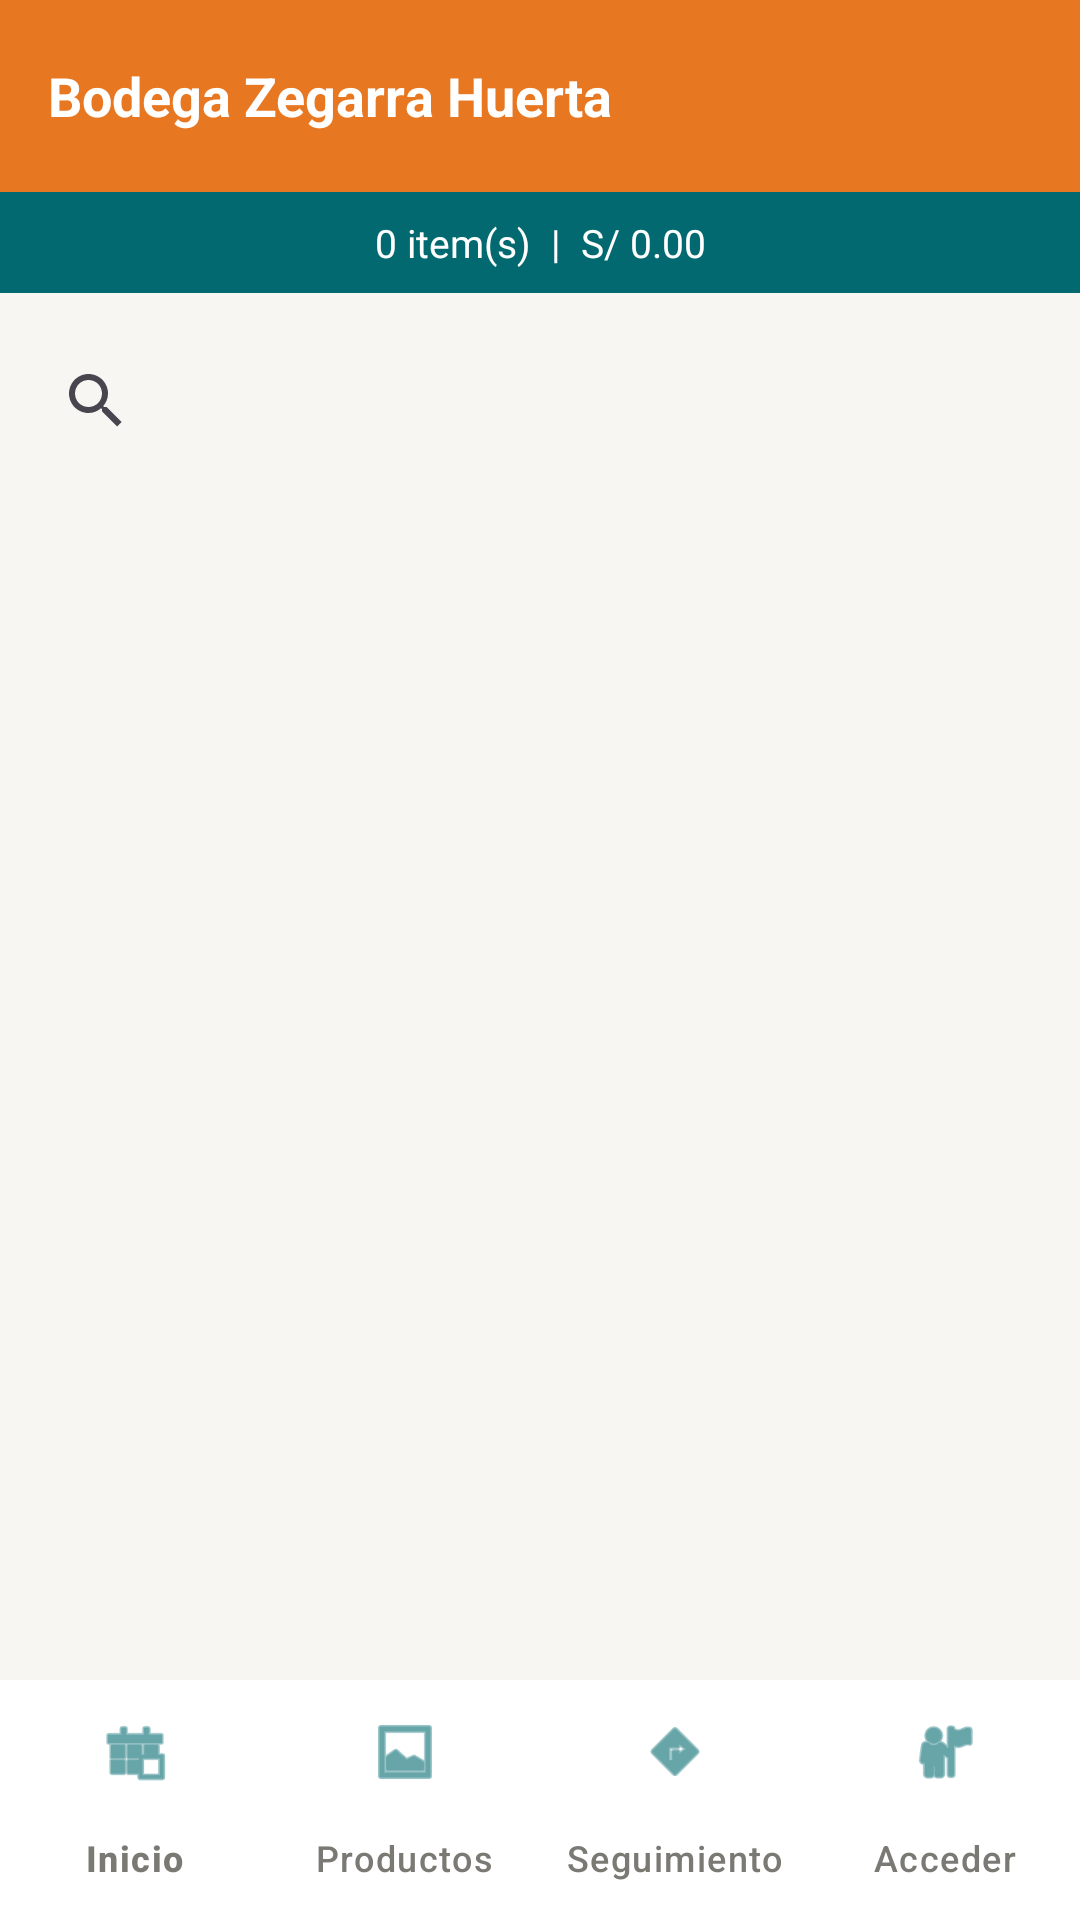

Android layout source for this screen:
<!-- AndroidManifest.xml: application theme Theme.Bodegazegarrahuerta -->
<!-- res/layout/activity_productos.xml -->
<?xml version="1.0" encoding="utf-8"?>

<androidx.coordinatorlayout.widget.CoordinatorLayout
    xmlns:android="http://schemas.android.com/apk/res/android"
    xmlns:app="http://schemas.android.com/apk/res-auto"
    android:layout_width="match_parent"
    android:layout_height="match_parent"
    android:background="#F7F6F2">

    <androidx.appcompat.widget.Toolbar
        android:id="@+id/toolbar"
        android:layout_width="match_parent"
        android:layout_height="?attr/actionBarSize"
        android:background="#E87722"
        android:theme="@style/ThemeOverlay.AppCompat.Dark.ActionBar">

        <TextView
            android:id="@+id/tvTituloToolbar"
            android:layout_width="wrap_content"
            android:layout_height="wrap_content"
            android:text="Bodega Zegarra Huerta"
            android:textColor="#FFFFFF"
            android:textSize="18sp"
            android:textStyle="bold" />

    </androidx.appcompat.widget.Toolbar>

    <LinearLayout
        android:layout_width="match_parent"
        android:layout_height="match_parent"
        android:orientation="vertical"
        android:paddingTop="?attr/actionBarSize"
        android:paddingBottom="56dp">

        
        <TextView
            android:id="@+id/tvCarrito"
            android:layout_width="match_parent"
            android:layout_height="wrap_content"
            android:background="#01696F"
            android:textColor="#FFFFFF"
            android:textSize="13sp"
            android:padding="8dp"
            android:gravity="center"
            android:text="0 item(s)  |  S/ 0.00" />

        
        <HorizontalScrollView
            android:layout_width="match_parent"
            android:layout_height="wrap_content"
            android:scrollbars="none"
            android:paddingHorizontal="8dp"
            android:paddingVertical="6dp">

            <com.google.android.material.chip.ChipGroup
                android:id="@+id/chipGroup"
                android:layout_width="wrap_content"
                android:layout_height="wrap_content"
                app:singleSelection="true" />

        </HorizontalScrollView>

        
        <androidx.appcompat.widget.SearchView
            android:id="@+id/searchView"
            android:layout_width="match_parent"
            android:layout_height="wrap_content"
            android:paddingHorizontal="8dp" />

        
        <androidx.recyclerview.widget.RecyclerView
            android:id="@+id/rvProductos"
            android:layout_width="match_parent"
            android:layout_height="match_parent"
            android:padding="8dp"
            android:clipToPadding="false" />

    </LinearLayout>

    
    <com.google.android.material.bottomnavigation.BottomNavigationView
        android:id="@+id/bottomNavigationView"
        android:layout_width="match_parent"
        android:layout_height="wrap_content"
        android:layout_gravity="bottom"
        android:background="#FFFFFF"
        app:menu="@menu/bottom_nav_menu"
        app:labelVisibilityMode="labeled"
        app:itemIconTint="#01696F"
        app:itemTextColor="#7A7974" />

</androidx.coordinatorlayout.widget.CoordinatorLayout>
<!-- resources referenced by this layout -->
<resources>
  <style name="Theme.Bodegazegarrahuerta" parent="Base.Theme.Bodegazegarrahuerta" />
  <style name="Base.Theme.Bodegazegarrahuerta" parent="Theme.Material3.DayNight.NoActionBar">
          
          
      </style>
</resources>
